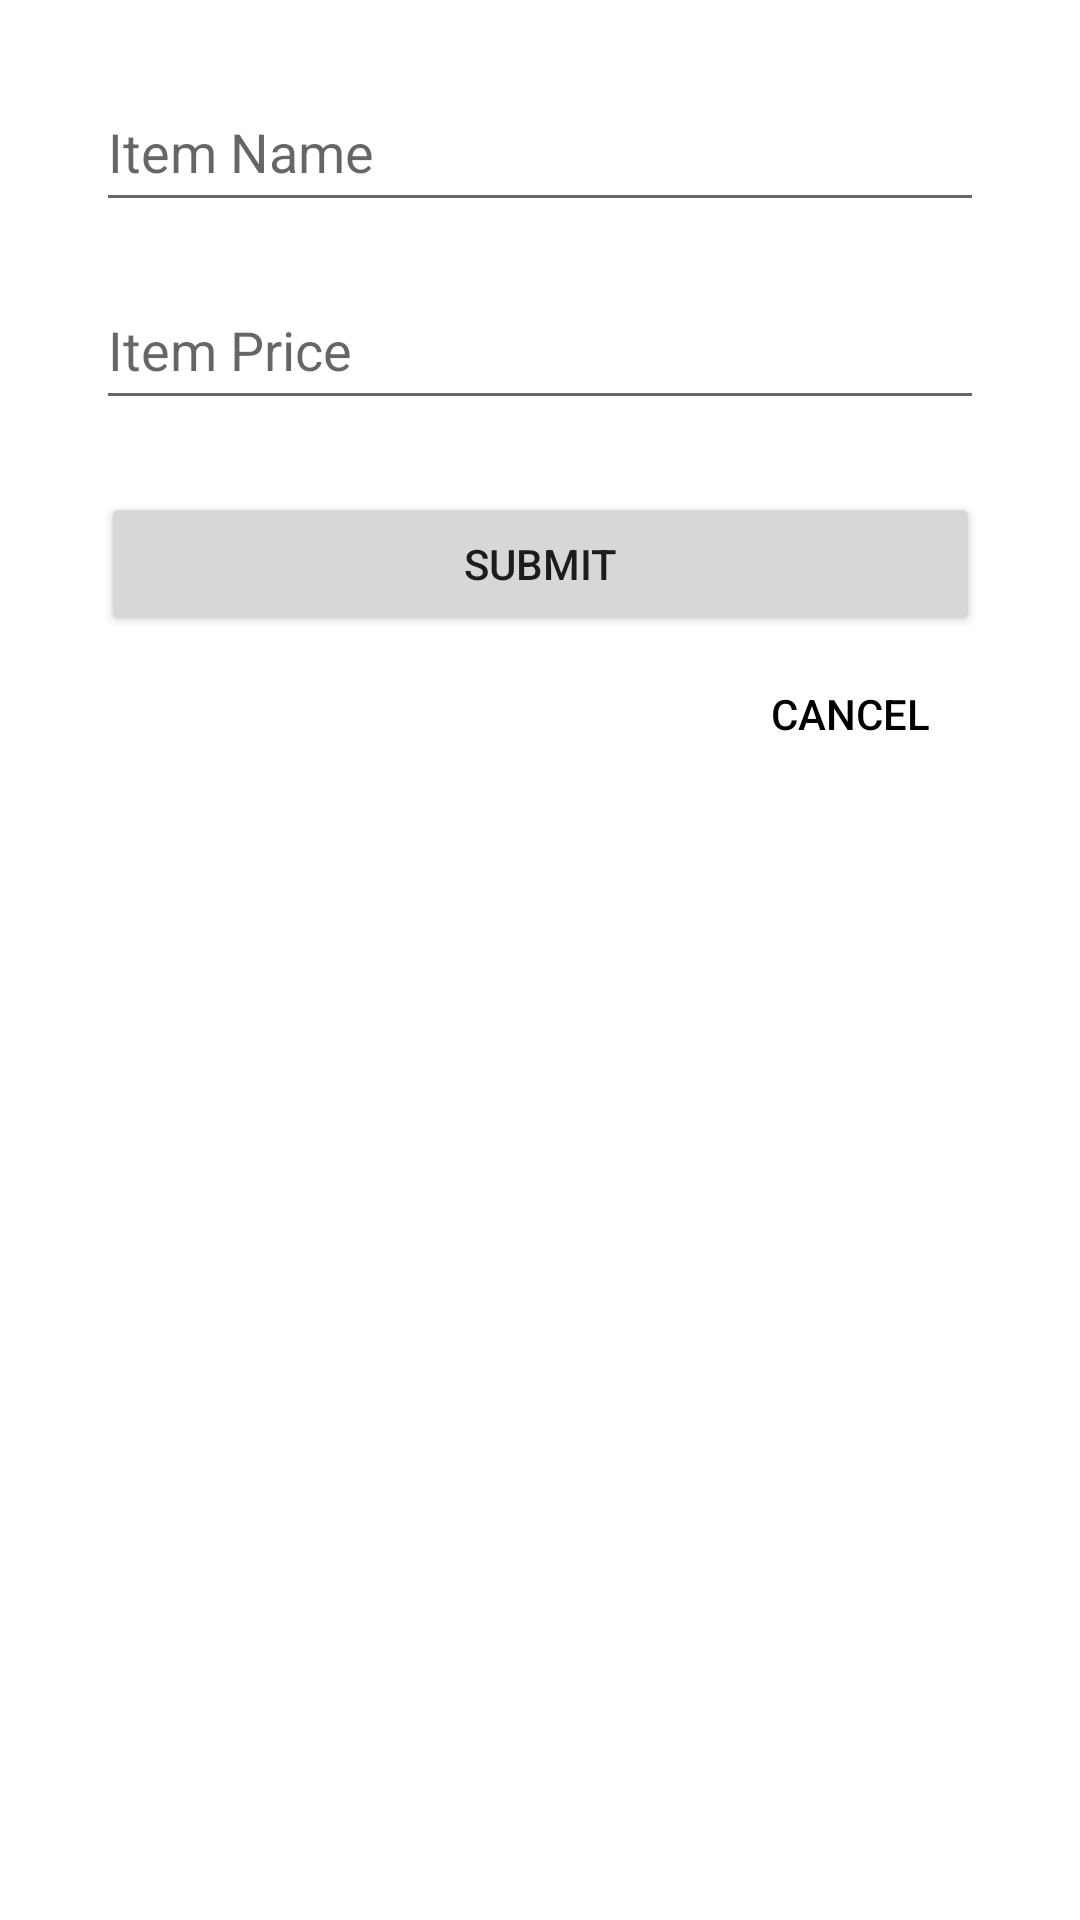

Write the Android layout XML for this screen, with the resource values it uses.
<!-- AndroidManifest.xml: application theme Theme.Pflug_HW07 -->
<!-- res/layout/fragment_add_item.xml -->
<?xml version="1.0" encoding="utf-8"?>
<androidx.constraintlayout.widget.ConstraintLayout xmlns:android="http://schemas.android.com/apk/res/android"
    xmlns:tools="http://schemas.android.com/tools"
    xmlns:app="http://schemas.android.com/apk/res-auto"
    android:id="@+id/frameLayout8"
    android:layout_width="match_parent"
    android:layout_height="match_parent"
    tools:context=".AddItemFragment">

    <EditText
        android:id="@+id/addItem_itemNameTextbox"
        android:layout_width="296dp"
        android:layout_height="50dp"
        android:layout_marginTop="24dp"
        android:ems="10"
        android:hint="@string/item_name_textbox_hint_text"
        android:inputType="textPersonName"
        app:layout_constraintEnd_toEndOf="parent"
        app:layout_constraintStart_toStartOf="parent"
        app:layout_constraintTop_toTopOf="parent" />

    <EditText
        android:id="@+id/addItem_itemPriceTextbox"
        android:layout_width="296dp"
        android:layout_height="50dp"
        android:layout_marginTop="16dp"
        android:ems="10"
        android:hint="@string/item_price_textbox_hint_text"
        android:inputType="numberDecimal"
        app:layout_constraintEnd_toEndOf="parent"
        app:layout_constraintStart_toStartOf="parent"
        app:layout_constraintTop_toBottomOf="@+id/addItem_itemNameTextbox" />

    <Button
        android:id="@+id/addItem_submitButton"
        android:layout_width="293dp"
        android:layout_height="48dp"
        android:layout_marginTop="24dp"
        android:text="@string/submit_button_label"
        app:layout_constraintEnd_toEndOf="parent"
        app:layout_constraintHorizontal_bias="0.501"
        app:layout_constraintStart_toStartOf="parent"
        app:layout_constraintTop_toBottomOf="@+id/addItem_itemPriceTextbox" />

    <Button
        android:id="@+id/addItem_cancelButton"
        android:layout_width="wrap_content"
        android:layout_height="wrap_content"
        android:layout_marginTop="2dp"
        android:background="@android:color/transparent"
        android:text="@string/cancel_button_label"
        android:textColor="#000000"
        app:layout_constraintEnd_toEndOf="parent"
        app:layout_constraintHorizontal_bias="0.88"
        app:layout_constraintStart_toStartOf="parent"
        app:layout_constraintTop_toBottomOf="@+id/addItem_submitButton" />
</androidx.constraintlayout.widget.ConstraintLayout>
<!-- resources referenced by this layout -->
<resources>
  <string name="cancel_button_label">Cancel</string>
  <string name="item_name_textbox_hint_text">Item Name</string>
  <string name="item_price_textbox_hint_text">Item Price</string>
  <string name="submit_button_label">Submit</string>
  <style name="Theme.Pflug_HW07" parent="Theme.MaterialComponents.DayNight.DarkActionBar">
          
          <item name="colorPrimary">@color/purple_500</item>
          <item name="colorPrimaryVariant">@color/purple_700</item>
          <item name="colorOnPrimary">@color/white</item>
          
          <item name="colorSecondary">@color/teal_200</item>
          <item name="colorSecondaryVariant">@color/teal_700</item>
          <item name="colorOnSecondary">@color/black</item>
          
          <item name="android:statusBarColor" tools:targetApi="l">?attr/colorPrimaryVariant</item>
          
      </style>
  <!-- not gathered from this repository: default colours our renderer supplied (Android Studio template values) -->
  <color name="purple_500">#FF6200EE</color>
  <color name="purple_700">#FF3700B3</color>
  <color name="teal_200">#FF03DAC5</color>
  <color name="teal_700">#FF018786</color>
  <color name="black">#FF000000</color>
  <color name="white">#FFFFFFFF</color>
</resources>
